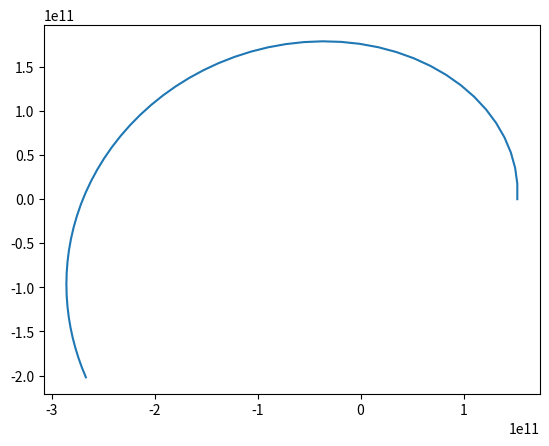

Reproduce this figure in Python.
"""
Planetary Orbit of two planets usign the Bulisrsh-Stoer method. 
"""
from math import sqrt
from numpy import empty, array, arange, copy
from matplotlib import pyplot as plt  
# Constants
G = 6.6738e-11          # Newton's Gravitational Contant 
M = 1.9891e30           # Mass of the Sun (kg)   
m = 5.9722e24           # Earth's mass
year = 31557600         # One year in seconds
week = 7*24*3600        # One week in seconds
delta = 1000/year

# Earth Params
x0 = 1.5210e11
y0 = 0.0
vx0 = 0.0
vy0 = 2.9291e4
a = 0.0
b = year
H = week
# Function fun(r)
def fun(f):
    x = r[0]
    y = r[1]
    vx = r[2]
    vy = r[3]
    fx = vx
    fy = vy
    fvx = -G*M*x/sqrt(x*x + y*y)**3
    fvy = -G*M*y/sqrt(x*x + y*y)**3
    return array([fx, fy, fvx, fvy])

xpoints = []
ypoints = []
# Do the "Big Steps" of size H
r = array([x0, y0, vx0, vy0], float)
for t in arange(a, b, H):
    xpoints.append(r[0])
    ypoints.append(r[1])
    # Do the leapfrog step to get things started
    n = 1
    h = H
    r1 = copy(r)
    r2 = r1 + 0.5*h*fun(r1)
    r1 += h*fun(r2)

    R1 = empty([1,4], float)
    R1[0] = r1

    # Now increase n and extrapolate
    error = 2*H*delta
    while abs(error) > H*delta:
        n += 1
        h = H/n
        # Leap frog method
        r1 = copy(r)
        r2 = r1 + 0.5*h*fun(r1)
        for i in range (n):
            r1 += h*fun(r2)
            r2 += h*fun(r1)

        # Calculate extrapolation estimates
        R2 = R1
        R1 = empty([n,4], float)
        R1[0] = r1
        
        for m in range (1, n):
            epsilon = (R1[m-1] - R2[m-1])/((n/(n-1))**(2*m) - 1)
            print("epsilon is :", epsilon)
            print("R1[m]", R1[m])
            print("m is:", m)
            R1[m] = R1[m-1] + epsilon
            error = sqrt(epsilon[0]**2 + epsilon[1]**2)
    # Set r equal to the most accurate estimate
    r = R1[n-1]
    print("r is :", r)

# Plot the results
plt.plot(xpoints, ypoints)
print(xpoints, ypoints)
plt.show()